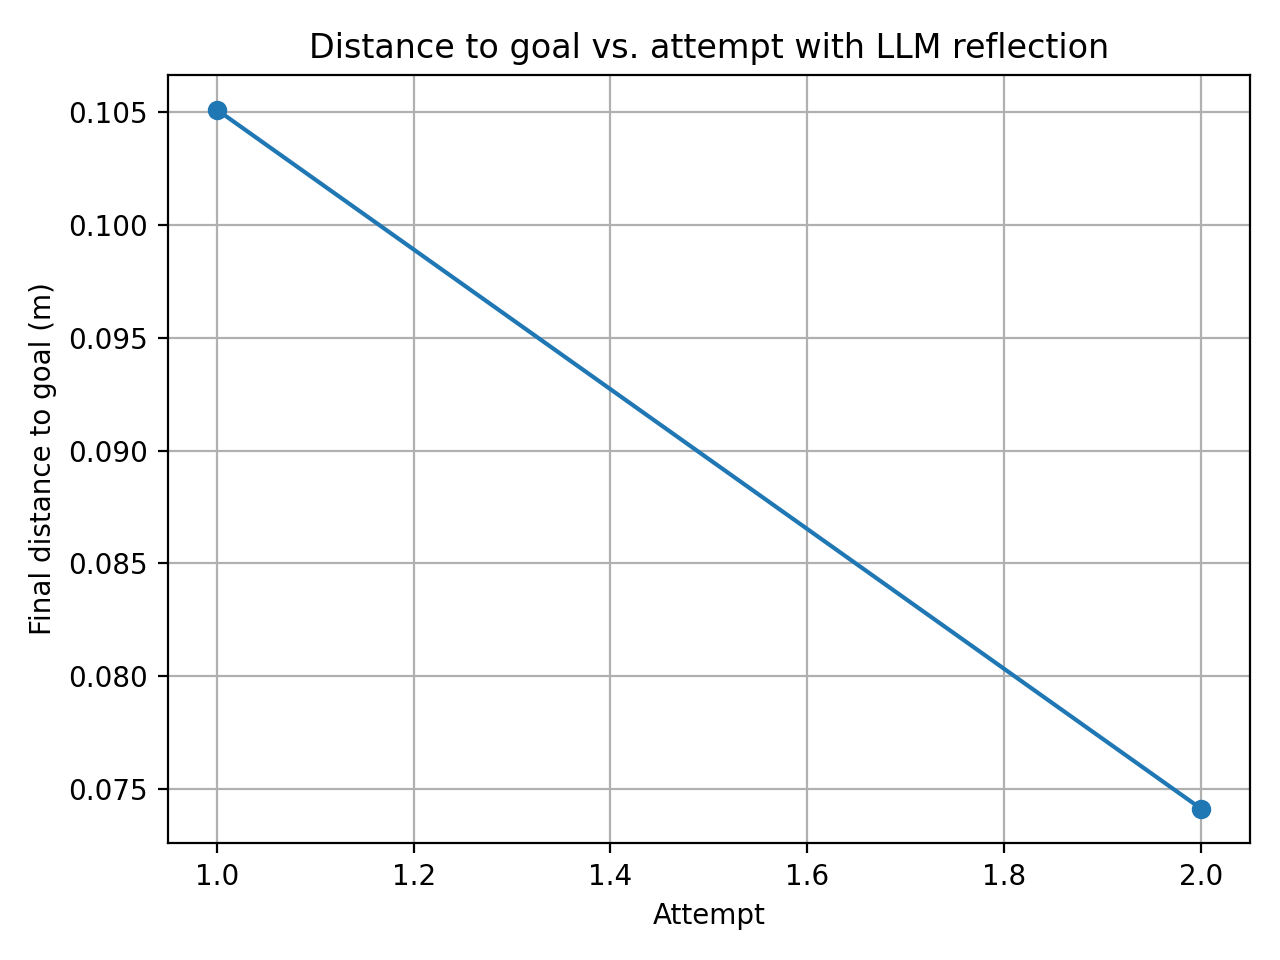

Data behind this chart, as committed beside it:
attempt, final_distance_m
1, 0.1051
2, 0.07414
